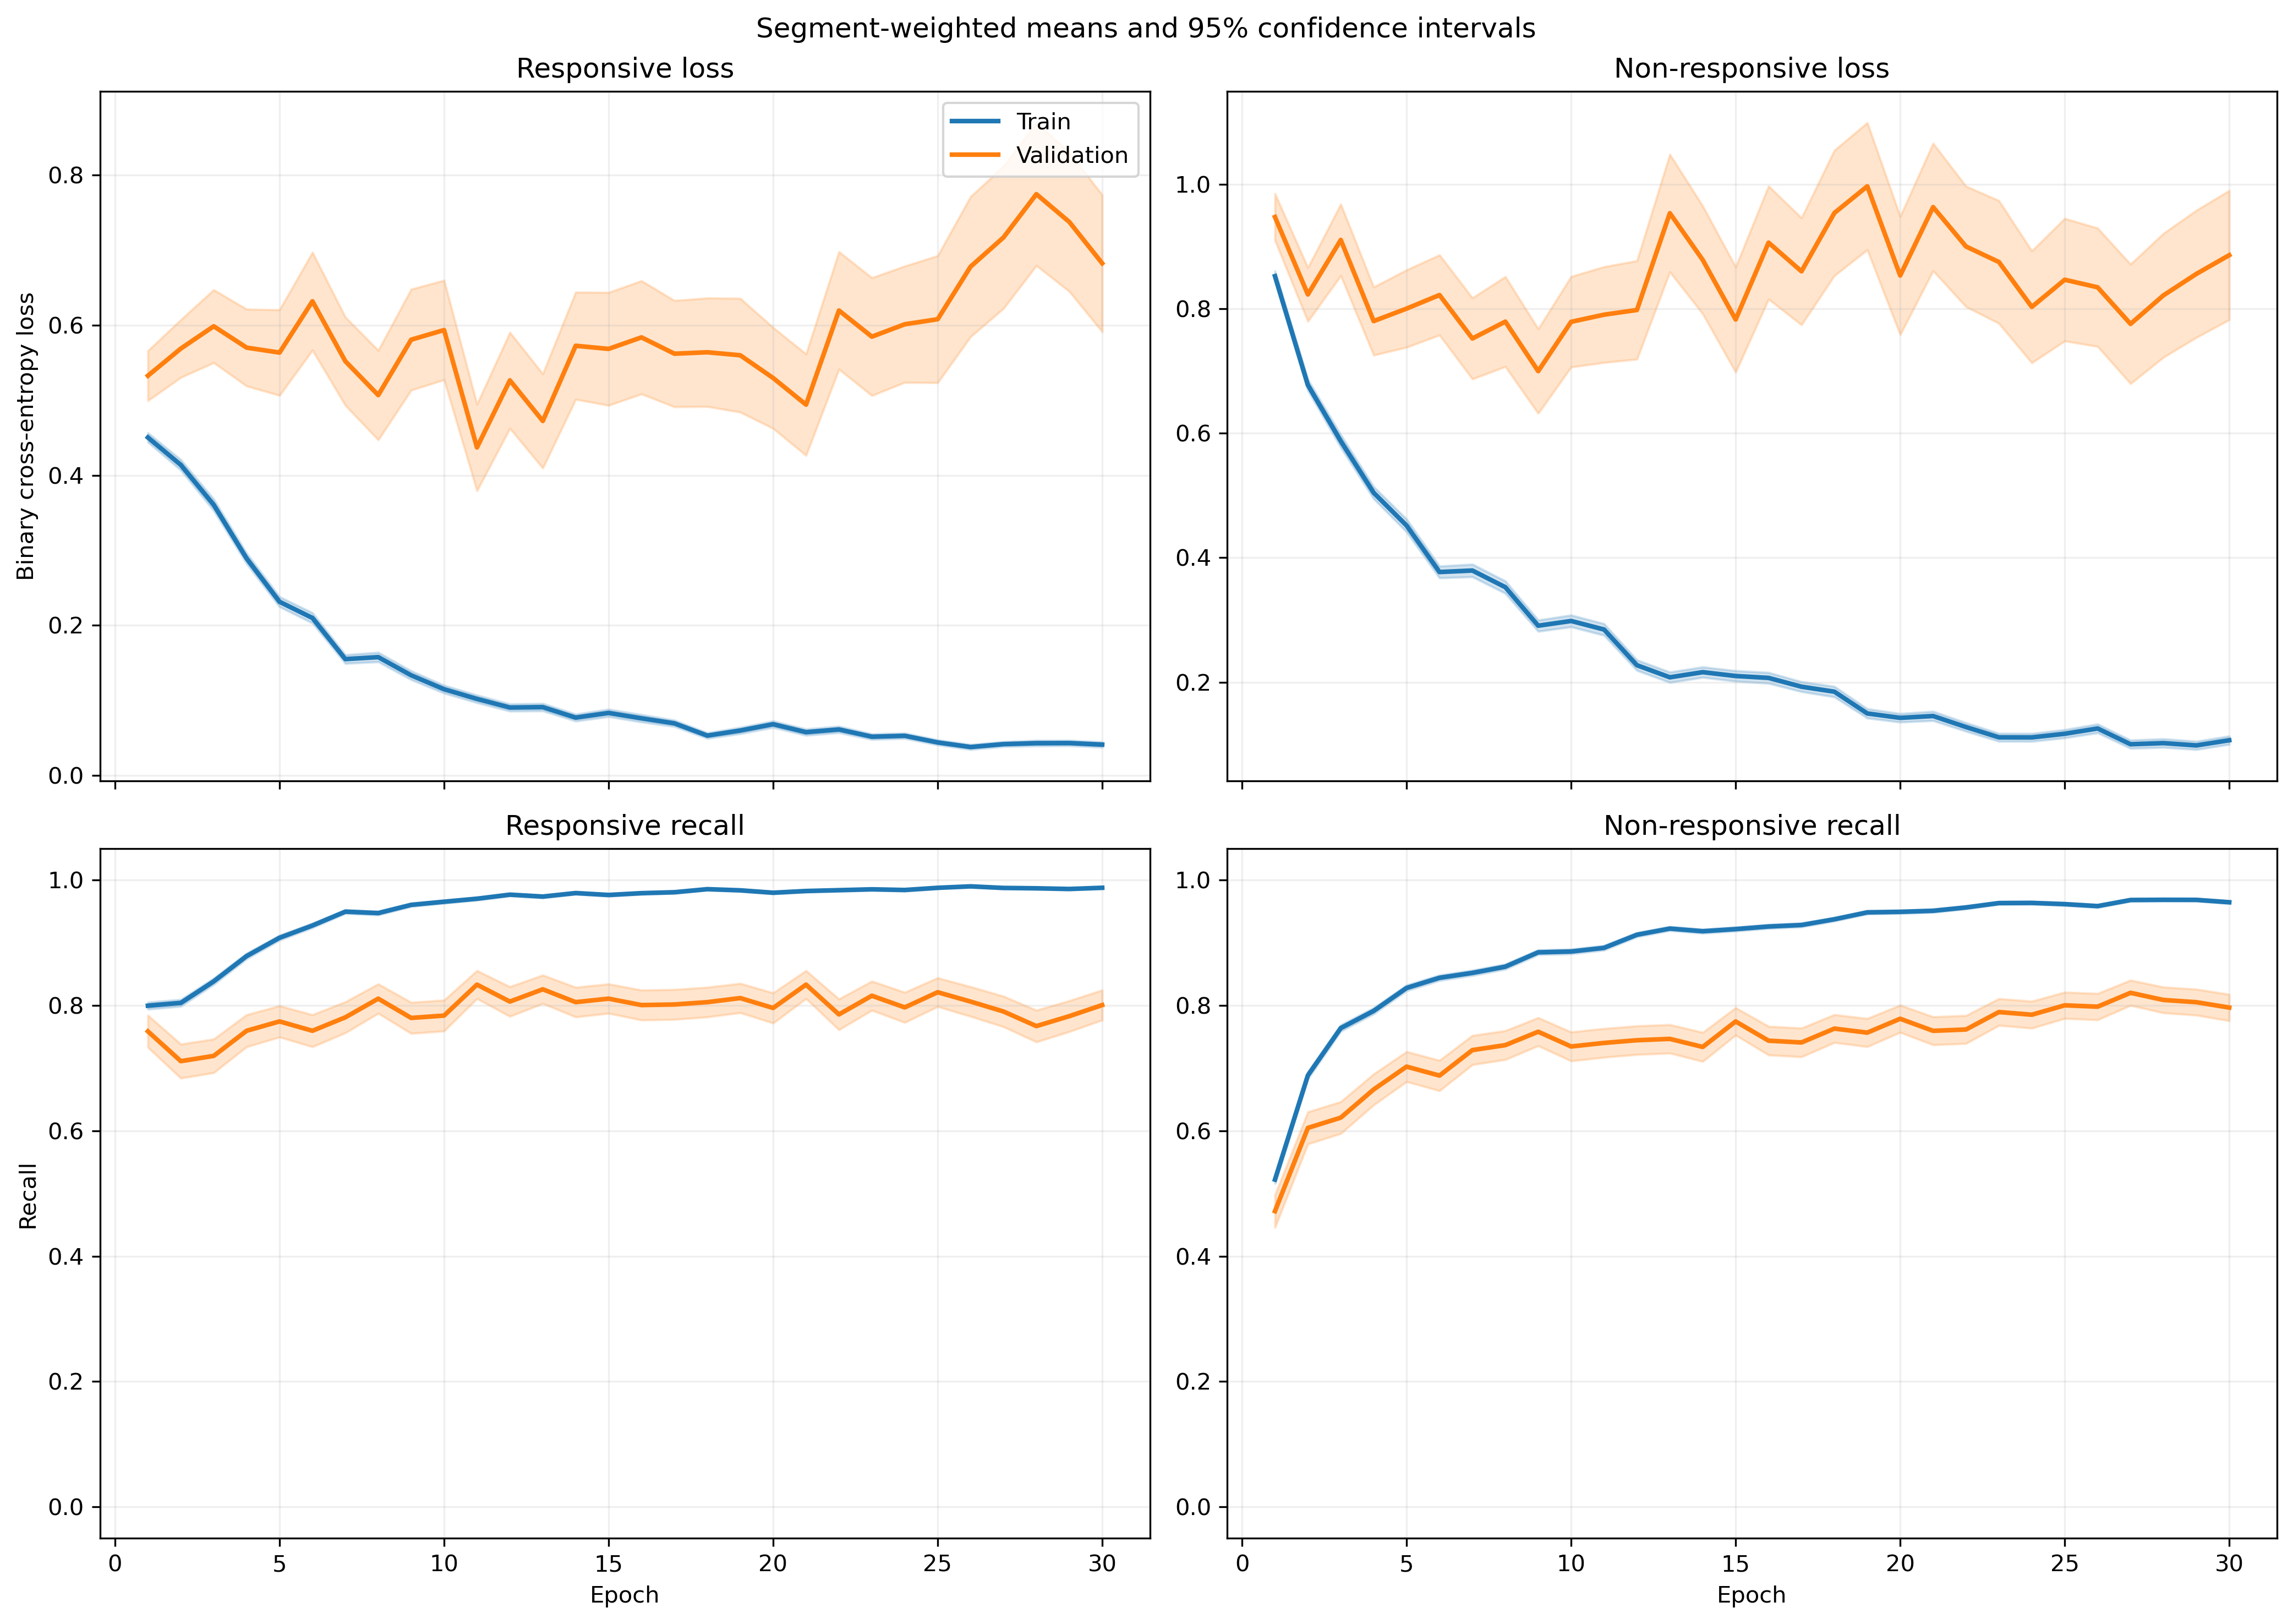

The file beside this chart, header and first rows:
fold, epoch, split, r_loss, r_loss_count, r_loss_sum, r_loss_sum_sq, r_recall, r_recall_count, r_recall_sum, r_recall_sum_sq, nr_loss, nr_loss_count, nr_loss_sum, nr_loss_sum_sq, nr_recall, nr_recall_count, nr_recall_sum, nr_recall_sum_sq
1, 1, train, 0.4666, 1063, 495.9, 415.3, 0.7855, 1063, 835.0, 835.0, 0.8222, 1401, 1152, 1488, 0.5268, 1401, 738.0, 738.0
1, 1, validation, 0.1405, 10, 1.405, 0.2708, 1.0, 10, 10.0, 10.0, , 0, 0.0, 0.0, , 0, 0.0, 0.0
1, 2, train, 0.3853, 1063, 409.6, 472.2, 0.8307, 1063, 883.0, 883.0, 0.6457, 1401, 904.7, 1426, 0.7088, 1401, 993.0, 993.0
1, 2, validation, 0.08778, 10, 0.8778, 0.09337, 1.0, 10, 10.0, 10.0, , 0, 0.0, 0.0, , 0, 0.0, 0.0
1, 3, train, 0.3306, 1063, 351.5, 398.6, 0.8589, 1063, 913.0, 913.0, 0.5352, 1401, 749.8, 1282, 0.7923, 1401, 1110, 1110
1, 3, validation, 0.07271, 10, 0.7271, 0.09401, 1.0, 10, 10.0, 10.0, , 0, 0.0, 0.0, , 0, 0.0, 0.0
1, 4, train, 0.2741, 1063, 291.3, 385.6, 0.8815, 1063, 937.0, 937.0, 0.4414, 1401, 618.4, 1297, 0.8294, 1401, 1162, 1162
1, 4, validation, 0.06009, 10, 0.6009, 0.07634, 1.0, 10, 10.0, 10.0, , 0, 0.0, 0.0, , 0, 0.0, 0.0
1, 5, train, 0.2331, 1063, 247.8, 357.6, 0.9229, 1063, 981.0, 981.0, 0.3716, 1401, 520.6, 1104, 0.8522, 1401, 1194, 1194
1, 5, validation, 0.03223, 10, 0.3223, 0.01453, 1.0, 10, 10.0, 10.0, , 0, 0.0, 0.0, , 0, 0.0, 0.0
1, 6, train, 0.2159, 1063, 229.5, 405.5, 0.9313, 1063, 990.0, 990.0, 0.3749, 1401, 525.2, 1190, 0.843, 1401, 1181, 1181
1, 6, validation, 0.03709, 10, 0.3709, 0.01818, 1.0, 10, 10.0, 10.0, , 0, 0.0, 0.0, , 0, 0.0, 0.0
1, 7, train, 0.1578, 1063, 167.8, 296.9, 0.9511, 1063, 1011, 1011, 0.368, 1401, 515.5, 1357, 0.868, 1401, 1216, 1216
1, 7, validation, 0.01354, 10, 0.1354, 0.002414, 1.0, 10, 10.0, 10.0, , 0, 0.0, 0.0, , 0, 0.0, 0.0
1, 8, train, 0.1161, 1063, 123.4, 118.8, 0.9699, 1063, 1031, 1031, 0.4163, 1401, 583.3, 1099, 0.823, 1401, 1153, 1153
1, 8, validation, 0.0168, 10, 0.168, 0.004009, 1.0, 10, 10.0, 10.0, , 0, 0.0, 0.0, , 0, 0.0, 0.0
1, 9, train, 0.09351, 1063, 99.4, 152.1, 0.984, 1063, 1046, 1046, 0.3415, 1401, 478.4, 998.6, 0.853, 1401, 1195, 1195
1, 9, validation, 0.01933, 10, 0.1933, 0.005004, 1.0, 10, 10.0, 10.0, , 0, 0.0, 0.0, , 0, 0.0, 0.0
1, 10, train, 0.08857, 1063, 94.15, 151.2, 0.9765, 1063, 1038, 1038, 0.2813, 1401, 394, 970.8, 0.8915, 1401, 1249, 1249
1, 10, validation, 0.01008, 10, 0.1008, 0.001526, 1.0, 10, 10.0, 10.0, , 0, 0.0, 0.0, , 0, 0.0, 0.0
1, 11, train, 0.124, 1063, 131.8, 184.6, 0.9652, 1063, 1026, 1026, 0.3281, 1401, 459.6, 1160, 0.8722, 1401, 1222, 1222
1, 11, validation, 0.02651, 10, 0.2651, 0.01639, 1.0, 10, 10.0, 10.0, , 0, 0.0, 0.0, , 0, 0.0, 0.0
1, 12, train, 0.0845, 1063, 89.82, 147.8, 0.9812, 1063, 1043, 1043, 0.2773, 1401, 388.5, 894.5, 0.8844, 1401, 1239, 1239
1, 12, validation, 0.01339, 10, 0.1339, 0.002797, 1.0, 10, 10.0, 10.0, , 0, 0.0, 0.0, , 0, 0.0, 0.0
1, 13, train, 0.1851, 1063, 196.8, 341.7, 0.9407, 1063, 1000, 1000, 0.1309, 1401, 183.4, 335.5, 0.9458, 1401, 1325, 1325
1, 13, validation, 0.02579, 10, 0.2579, 0.01649, 1.0, 10, 10.0, 10.0, , 0, 0.0, 0.0, , 0, 0.0, 0.0
1, 14, train, 0.05243, 1063, 55.73, 68.94, 0.9868, 1063, 1049, 1049, 0.2027, 1401, 284, 680.4, 0.9251, 1401, 1296, 1296
1, 14, validation, 0.004973, 10, 0.04973, 0.0003663, 1.0, 10, 10.0, 10.0, , 0, 0.0, 0.0, , 0, 0.0, 0.0
1, 15, train, 0.09477, 1063, 100.7, 214.5, 0.9755, 1063, 1037, 1037, 0.1269, 1401, 177.7, 491.4, 0.9565, 1401, 1340, 1340
1, 15, validation, 0.004945, 10, 0.04945, 0.000526, 1.0, 10, 10.0, 10.0, , 0, 0.0, 0.0, , 0, 0.0, 0.0
1, 16, train, 0.1075, 1063, 114.3, 227.8, 0.9624, 1063, 1023, 1023, 0.1405, 1401, 196.8, 509.9, 0.9443, 1401, 1323, 1323
1, 16, validation, 0.00721, 10, 0.0721, 0.001448, 1.0, 10, 10.0, 10.0, , 0, 0.0, 0.0, , 0, 0.0, 0.0
1, 17, train, 0.05361, 1063, 56.99, 97.4, 0.9868, 1063, 1049, 1049, 0.1727, 1401, 242, 623.7, 0.9386, 1401, 1315, 1315
1, 17, validation, 0.005274, 10, 0.05274, 0.0004358, 1.0, 10, 10.0, 10.0, , 0, 0.0, 0.0, , 0, 0.0, 0.0
1, 18, train, 0.0573, 1063, 60.91, 71.59, 0.9812, 1063, 1043, 1043, 0.153, 1401, 214.4, 603.3, 0.955, 1401, 1338, 1338
1, 18, validation, 0.01105, 10, 0.1105, 0.00658, 1.0, 10, 10.0, 10.0, , 0, 0.0, 0.0, , 0, 0.0, 0.0
1, 19, train, 0.05084, 1063, 54.05, 52.2, 0.9849, 1063, 1047, 1047, 0.1404, 1401, 196.7, 517.2, 0.9522, 1401, 1334, 1334
1, 19, validation, 0.00998, 10, 0.0998, 0.001836, 1.0, 10, 10.0, 10.0, , 0, 0.0, 0.0, , 0, 0.0, 0.0
1, 20, train, 0.0436, 1063, 46.35, 65.89, 0.9868, 1063, 1049, 1049, 0.1454, 1401, 203.7, 501.6, 0.95, 1401, 1331, 1331
1, 20, validation, 0.007065, 10, 0.07065, 0.001335, 1.0, 10, 10.0, 10.0, , 0, 0.0, 0.0, , 0, 0.0, 0.0
1, 21, train, 0.1127, 1063, 119.8, 225.2, 0.9586, 1063, 1019, 1019, 0.07223, 1401, 101.2, 287.2, 0.9779, 1401, 1370, 1370
1, 21, validation, 0.004893, 10, 0.04893, 0.001196, 1.0, 10, 10.0, 10.0, , 0, 0.0, 0.0, , 0, 0.0, 0.0
1, 22, train, 0.05814, 1063, 61.81, 76.17, 0.984, 1063, 1046, 1046, 0.09122, 1401, 127.8, 288.8, 0.9693, 1401, 1358, 1358
1, 22, validation, 0.003901, 10, 0.03901, 0.0003515, 1.0, 10, 10.0, 10.0, , 0, 0.0, 0.0, , 0, 0.0, 0.0
1, 23, train, 0.1189, 1063, 126.4, 173.3, 0.9539, 1063, 1014, 1014, 0.06805, 1401, 95.34, 178.4, 0.9743, 1401, 1365, 1365
1, 23, validation, 0.1791, 10, 1.791, 1.701, 0.9, 10, 9.0, 9.0, , 0, 0.0, 0.0, , 0, 0.0, 0.0
1, 24, train, 0.07863, 1063, 83.58, 177.2, 0.9765, 1063, 1038, 1038, 0.07228, 1401, 101.3, 259.4, 0.9743, 1401, 1365, 1365
1, 24, validation, 0.005377, 10, 0.05377, 0.0008598, 1.0, 10, 10.0, 10.0, , 0, 0.0, 0.0, , 0, 0.0, 0.0
1, 25, train, 0.0867, 1063, 92.17, 134.7, 0.9708, 1063, 1032, 1032, 0.09541, 1401, 133.7, 292.3, 0.9657, 1401, 1353, 1353
1, 25, validation, 0.006595, 10, 0.06595, 0.0009185, 1.0, 10, 10.0, 10.0, , 0, 0.0, 0.0, , 0, 0.0, 0.0
1, 26, train, 0.02688, 1063, 28.58, 30.53, 0.9944, 1063, 1057, 1057, 0.1266, 1401, 177.4, 442.8, 0.9543, 1401, 1337, 1337
1, 26, validation, 0.002262, 10, 0.02262, 7.36550357487431e-05, 1.0, 10, 10.0, 10.0, , 0, 0.0, 0.0, , 0, 0.0, 0.0
1, 27, train, 0.06946, 1063, 73.84, 112.6, 0.9765, 1063, 1038, 1038, 0.08944, 1401, 125.3, 326.3, 0.9629, 1401, 1349, 1349
1, 27, validation, 0.001802, 10, 0.01802, 5.6968365015563904e-05, 1.0, 10, 10.0, 10.0, , 0, 0.0, 0.0, , 0, 0.0, 0.0
1, 28, train, 0.06682, 1063, 71.03, 130, 0.9737, 1063, 1035, 1035, 0.141, 1401, 197.6, 623.2, 0.9529, 1401, 1335, 1335
1, 28, validation, 0.003667, 10, 0.03667, 0.0008324, 1.0, 10, 10.0, 10.0, , 0, 0.0, 0.0, , 0, 0.0, 0.0
1, 29, train, 0.03055, 1063, 32.48, 41.34, 0.9887, 1063, 1051, 1051, 0.07751, 1401, 108.6, 341.2, 0.975, 1401, 1366, 1366
1, 29, validation, 0.0009208, 10, 0.009208, 1.7066930695364135e-05, 1.0, 10, 10.0, 10.0, , 0, 0.0, 0.0, , 0, 0.0, 0.0
1, 30, train, 0.02365, 1063, 25.14, 13.95, 0.9962, 1063, 1059, 1059, 0.06947, 1401, 97.33, 210.3, 0.9764, 1401, 1368, 1368
1, 30, validation, 0.001974, 10, 0.01974, 9.380520100421563e-05, 1.0, 10, 10.0, 10.0, , 0, 0.0, 0.0, , 0, 0.0, 0.0
... 1,140 more rows
